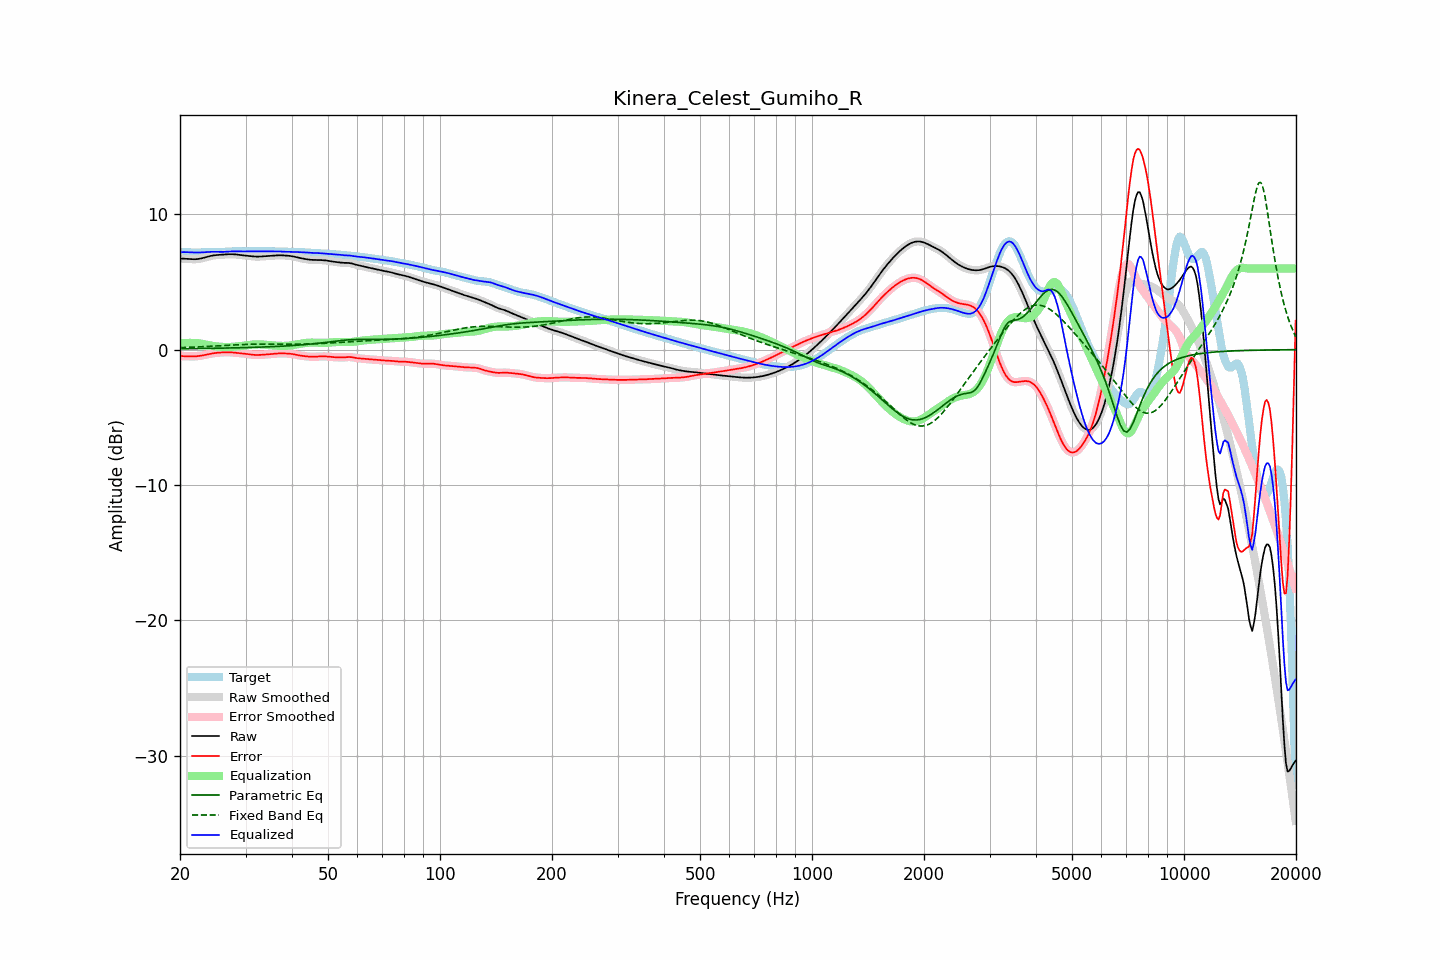

The file beside this chart, header and first rows:
frequency, raw, error, smoothed, error_smoothed, equalization, parametric_eq, fixed_band_eq, equalized_raw, equalized_smoothed, target
20.00, 6.73, -0.47, 6.73, -0.47, 0.46, 0.06, 0.15, 7.19, 7.19, 7.20
20.20, 6.73, -0.48, 6.73, -0.48, 0.48, 0.07, 0.15, 7.20, 7.20, 7.20
20.40, 6.72, -0.48, 6.72, -0.48, 0.48, 0.07, 0.15, 7.21, 7.21, 7.20
20.61, 6.72, -0.49, 6.72, -0.49, 0.49, 0.07, 0.16, 7.21, 7.21, 7.20
20.81, 6.71, -0.49, 6.71, -0.49, 0.50, 0.07, 0.16, 7.20, 7.20, 7.20
21.02, 6.70, -0.49, 6.70, -0.50, 0.50, 0.07, 0.17, 7.20, 7.20, 7.19
21.23, 6.69, -0.50, 6.69, -0.50, 0.50, 0.07, 0.17, 7.19, 7.19, 7.19
21.44, 6.68, -0.50, 6.68, -0.50, 0.50, 0.07, 0.18, 7.18, 7.18, 7.18
21.66, 6.68, -0.50, 6.68, -0.50, 0.50, 0.08, 0.18, 7.18, 7.18, 7.18
21.87, 6.68, -0.50, 6.68, -0.49, 0.49, 0.08, 0.19, 7.17, 7.17, 7.17
22.09, 6.68, -0.49, 6.68, -0.49, 0.49, 0.08, 0.19, 7.17, 7.17, 7.17
22.31, 6.70, -0.48, 6.70, -0.48, 0.48, 0.08, 0.20, 7.17, 7.17, 7.18
22.54, 6.71, -0.47, 6.71, -0.47, 0.46, 0.08, 0.20, 7.18, 7.18, 7.18
22.76, 6.74, -0.45, 6.74, -0.45, 0.45, 0.08, 0.21, 7.18, 7.18, 7.19
22.99, 6.76, -0.43, 6.76, -0.43, 0.42, 0.09, 0.22, 7.19, 7.19, 7.19
23.22, 6.80, -0.40, 6.80, -0.40, 0.40, 0.09, 0.22, 7.20, 7.20, 7.20
23.45, 6.83, -0.38, 6.83, -0.38, 0.38, 0.09, 0.23, 7.21, 7.21, 7.21
23.69, 6.86, -0.35, 6.86, -0.35, 0.35, 0.09, 0.23, 7.21, 7.21, 7.21
23.92, 6.89, -0.33, 6.89, -0.33, 0.33, 0.09, 0.24, 7.22, 7.22, 7.22
24.16, 6.92, -0.30, 6.92, -0.30, 0.30, 0.09, 0.25, 7.23, 7.23, 7.22
24.40, 6.95, -0.28, 6.95, -0.28, 0.28, 0.10, 0.25, 7.23, 7.23, 7.23
24.65, 6.96, -0.26, 6.96, -0.26, 0.26, 0.10, 0.26, 7.23, 7.23, 7.23
24.89, 6.98, -0.25, 6.98, -0.25, 0.25, 0.10, 0.27, 7.23, 7.23, 7.23
25.14, 6.99, -0.23, 6.99, -0.23, 0.23, 0.10, 0.27, 7.23, 7.23, 7.23
25.39, 7.00, -0.22, 7.00, -0.22, 0.22, 0.11, 0.28, 7.22, 7.22, 7.22
25.65, 7.01, -0.21, 7.01, -0.21, 0.21, 0.11, 0.29, 7.22, 7.22, 7.22
25.91, 7.02, -0.21, 7.02, -0.21, 0.21, 0.11, 0.29, 7.22, 7.22, 7.22
26.16, 7.02, -0.20, 7.02, -0.20, 0.20, 0.11, 0.30, 7.22, 7.22, 7.22
26.43, 7.03, -0.20, 7.03, -0.20, 0.20, 0.11, 0.31, 7.23, 7.23, 7.23
26.69, 7.04, -0.19, 7.04, -0.19, 0.19, 0.12, 0.32, 7.24, 7.24, 7.23
26.96, 7.05, -0.19, 7.05, -0.19, 0.20, 0.12, 0.32, 7.24, 7.24, 7.24
27.23, 7.05, -0.20, 7.05, -0.20, 0.20, 0.12, 0.33, 7.25, 7.25, 7.25
27.50, 7.05, -0.20, 7.05, -0.20, 0.20, 0.12, 0.34, 7.26, 7.26, 7.26
27.77, 7.05, -0.21, 7.05, -0.21, 0.21, 0.13, 0.34, 7.26, 7.26, 7.26
28.05, 7.04, -0.22, 7.04, -0.22, 0.22, 0.13, 0.35, 7.26, 7.26, 7.27
28.33, 7.03, -0.24, 7.03, -0.23, 0.23, 0.13, 0.35, 7.26, 7.26, 7.26
28.62, 7.02, -0.25, 7.02, -0.25, 0.24, 0.14, 0.36, 7.26, 7.26, 7.26
28.90, 7.00, -0.26, 7.00, -0.26, 0.26, 0.14, 0.37, 7.26, 7.26, 7.26
29.19, 6.99, -0.27, 6.99, -0.27, 0.27, 0.14, 0.37, 7.26, 7.26, 7.25
29.48, 6.97, -0.28, 6.97, -0.28, 0.28, 0.15, 0.38, 7.26, 7.25, 7.25
29.78, 6.96, -0.29, 6.96, -0.29, 0.30, 0.15, 0.38, 7.26, 7.26, 7.25
30.08, 6.94, -0.31, 6.94, -0.31, 0.31, 0.15, 0.38, 7.26, 7.26, 7.25
30.38, 6.93, -0.33, 6.93, -0.33, 0.33, 0.16, 0.39, 7.26, 7.26, 7.26
30.68, 6.92, -0.35, 6.92, -0.35, 0.35, 0.16, 0.39, 7.26, 7.26, 7.26
30.99, 6.91, -0.36, 6.91, -0.36, 0.36, 0.16, 0.40, 7.27, 7.27, 7.27
31.30, 6.89, -0.38, 6.89, -0.38, 0.37, 0.17, 0.40, 7.27, 7.27, 7.27
31.61, 6.88, -0.39, 6.88, -0.39, 0.38, 0.17, 0.40, 7.27, 7.27, 7.27
31.93, 6.88, -0.39, 6.88, -0.39, 0.39, 0.17, 0.40, 7.27, 7.27, 7.27
32.24, 6.88, -0.39, 6.88, -0.40, 0.39, 0.18, 0.40, 7.27, 7.27, 7.27
32.57, 6.88, -0.39, 6.88, -0.39, 0.39, 0.18, 0.41, 7.27, 7.27, 7.27
32.89, 6.88, -0.39, 6.88, -0.39, 0.39, 0.19, 0.41, 7.27, 7.27, 7.27
33.22, 6.89, -0.38, 6.89, -0.38, 0.38, 0.19, 0.41, 7.27, 7.27, 7.27
33.55, 6.90, -0.37, 6.90, -0.37, 0.37, 0.19, 0.41, 7.27, 7.27, 7.27
33.89, 6.90, -0.36, 6.90, -0.36, 0.36, 0.20, 0.41, 7.27, 7.27, 7.27
34.23, 6.91, -0.35, 6.91, -0.35, 0.35, 0.20, 0.41, 7.27, 7.27, 7.26
34.57, 6.92, -0.34, 6.92, -0.34, 0.34, 0.21, 0.41, 7.26, 7.26, 7.26
34.92, 6.93, -0.33, 6.93, -0.33, 0.33, 0.21, 0.41, 7.26, 7.26, 7.26
35.27, 6.94, -0.33, 6.94, -0.33, 0.32, 0.22, 0.41, 7.26, 7.26, 7.26
35.62, 6.94, -0.32, 6.94, -0.32, 0.31, 0.22, 0.41, 7.26, 7.26, 7.26
35.97, 6.95, -0.31, 6.95, -0.30, 0.30, 0.23, 0.41, 7.26, 7.26, 7.26
... 635 more rows
